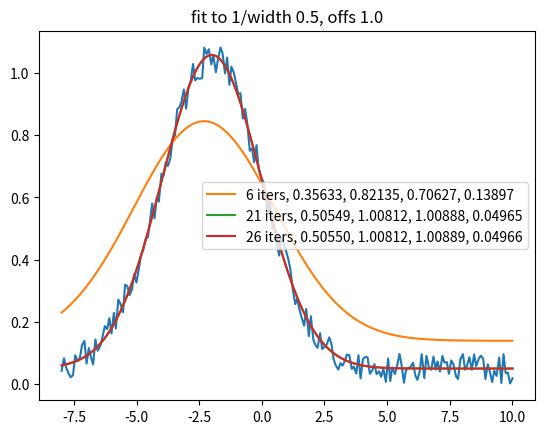

This chart was generated by the following Python code:
""" gaussian and bi/mirrored exponential fits, excluding Nan data """
import numpy as np
import matplotlib.pyplot as plt
from scipy.stats import norm
from scipy.optimize import leastsq

def gaus(x):  
    """ mis-spell to avoid clash """
    return(norm.pdf(x)/norm.pdf(0))

def mygauss(x, params):
    """ Scaled (c) , offset(b) Gaussian on pedestal (d) """
    a, b, c, d = params
    return(c * gaus(a*x + b) + d)

def mymirexp(x, params):
    """ mirrored exponential """
    a, b, c = params
    return(b * np.exp(-a*np.abs(x)) + c)

def mybiexp(x, params):
    """ bi- (independent) exponentials on either side of zero"""
    a = params[0:2]
    b = params[2:4]
    c = params[4:6]
    i = (x>0).astype(int)
    return(b[i] * np.exp(-a[i]*np.abs(x)) + c[i])

def mydoubleexp(x, params):
    # changes from f893a897a merged in
    """ sum of two exponentials, mirrored across zero"""
    a = params[0:2]
    b = params[2:4]
    c = params[4:6]
    fn = np.sum([b[i] * np.exp(-a[i]*np.abs(x)) + c[i] for i in [0,1]], axis=0)
    plt.plot(x, fn, lw=0.03)
    return(fn)

def residuals(params, fn, x, y, yerrs=None):
    # add a general function, passed in args
    diffs = y - fn(x, params)
    if yerrs is not None:
        diffs = diffs/yerrs
    return(diffs)

def fitgauss(x_data, y_data, yerrs=None, ax=None, guess=None, pltkwargs={}):
    wnot = np.where(~np.isnan(y_data))[0]
    x = x_data[wnot]
    y = y_data[wnot]
    guess =  [.15, 0, 24, 10] if guess is None else guess
    newfit, cond = leastsq(residuals, guess, args=(x, y, mygauss))

    if ax is not None:
        xplot = np.linspace(np.min(x), np.max(x), 200)
        ax.plot(xplot, mygauss(xplot, newfit), **pltkwargs)
    if cond not in [1,2,3,4]: print('Warning: Failure in fits.py')
    return(newfit, cond, mygauss(x_data, newfit))


def fitbiexp(x_data, y_data, yerrs=None, ax=None, guess=None, pltkwargs={}):
    wnot = np.where(~np.isnan(y_data))[0]
    x = x_data[wnot]
    y = y_data[wnot]
    if yerrs is not None:
        yerrs = yerrs[wnot]
    guess =  [.15, .15, 30, 30, 24, 24] if guess is None else guess
    newfit, cond = leastsq(residuals, guess, args=(mybiexp, x, y, yerrs))

    if ax is not None:
        xplot = np.linspace(np.min(x), np.max(x), 200)
        ax.plot(xplot, mybiexp(xplot, newfit), **pltkwargs)
    if cond not in [1,2,3,4]: print('Failure in fits.py')
    return(newfit, cond, mybiexp(x_data, newfit))

def fitdoubleexp(x_data, y_data, yerrs=None, ax=None, guess=None, pltkwargs={}):
    wnot = np.where(~np.isnan(y_data))[0]
    x = x_data[wnot]
    y = y_data[wnot]
    if yerrs is not None:
        yerrs = yerrs[wnot]
    guess =  [.2, .1, 1, 1, 0, 0] if guess is None else guess
    newfit, cond = leastsq(residuals, guess, args=(mydoubleexp, x, y, yerrs))

    if ax is not None:
        xplot = np.linspace(np.min(x), np.max(x), 200)
        ax.plot(xplot, mydoubleexp(xplot, newfit), **pltkwargs)
    if cond not in [1,2,3,4]: print('Warning: Failure in fitdoubleexp of fits.py')
    return(newfit, cond, mydoubleexp(x_data, newfit))

def fitmirexp(x_data, y_data, yerrs=None, ax=None, guess=None, pltkwargs={}):
    wnot = np.where(~np.isnan(y_data))[0]
    x = x_data[wnot]
    y = y_data[wnot]
    if yerrs is not None:
        yerrs = yerrs[wnot]

    guess =  [.15, 30, 24] if guess is None else guess
    newfit, cond = leastsq(residuals, guess, args=(mymirexp, x, y, yerrs))

    if ax is not None:
        xplot = np.linspace(np.min(x), np.max(x), 200)
        ax.plot(xplot, mymirexp(xplot, newfit), **pltkwargs)
    if cond not in [1,2,3,4]: print('Failure in fits.py')
    return(newfit, cond, mymirexp(x_data, newfit))

if __name__ == '__main__':

    npts = 200 ; offs = 1.0; wid = 2.0
    # error ~ 1% for 200 pts, ~ 0.2% for 2000, ~0.02% for 20,000
    np.random.seed(0)
    data_x = np.linspace(-8, 10, npts) + np.random.rand(npts)/50
    data_y = gaus(data_x/wid + offs) + np.random.rand(npts)/10

    plt.plot(data_x, data_y)
    plt.title('fit to 1/width {w}, offs {o}'.format(w=1/wid, o=offs))

    guess = [1, 1, 1, 1]
    for tol in [1.0, 1e-3, 1e-6]:
        rets = leastsq(residuals, guess, args=(mygauss, data_x, data_y),
                       ftol=tol, full_output=True)
        newfit = rets[0]
        fit = str(rets[2]['nfev']) + ' iters, ' + ', '.join(
            ['{:.5f}'.format(parm) for parm in newfit])
        plt.plot(data_x, mygauss(data_x, newfit), label=fit)
        cond = rets[4]
        if cond not in [1,2,3,4]: print('Failure in fits.py')

    plt.legend()
    plt.show(0)
